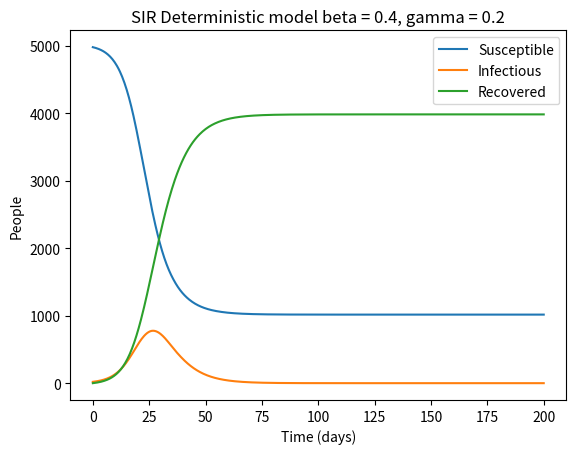

Here is the Python script that generated this plot:
import numpy as np
from scipy.integrate import solve_ivp
import matplotlib.pyplot as plot


def sir_deterministic(
        _t: float,
        y: list[float],
        beta: float,
        gamma: float,
    ) -> list[float]:
    """
    _t is unused since SIR doesn't factor time into the calculation
    y is the state of the SIR values
    beta is the infection rate constant in 
        ppl infected per day per infected person
    gamma is the recovery rate constant in
        ppl recovered per day per infected person
    """
    susceptible_pop, infectious_pop, recovered_pop = y
    total_pop = susceptible_pop + infectious_pop + recovered_pop

    new_susceptible_pop = -beta * infectious_pop * susceptible_pop / total_pop
    new_recovered_pop = gamma * infectious_pop
    new_infectious_pop = -new_susceptible_pop - new_recovered_pop

    return [new_susceptible_pop, new_infectious_pop, new_recovered_pop]

y0 = [4980, 20, 0]
beta = 0.4
gamma = 0.2
t_span = (0, 200)
t_eval = np.linspace(*t_span, 600)

solution = solve_ivp(
    sir_deterministic,
    t_span,
    y0,
    args=(beta, gamma),
    t_eval=t_eval,
)

plot.plot(solution.t, solution.y[0], label="Susceptible")
plot.plot(solution.t, solution.y[1], label="Infectious")
plot.plot(solution.t, solution.y[2], label="Recovered")
plot.xlabel("Time (days)")
plot.ylabel("People")
plot.title(f"SIR Deterministic model beta = {beta:.1f}, gamma = {gamma:.1f}")
plot.legend()
plot.show()
